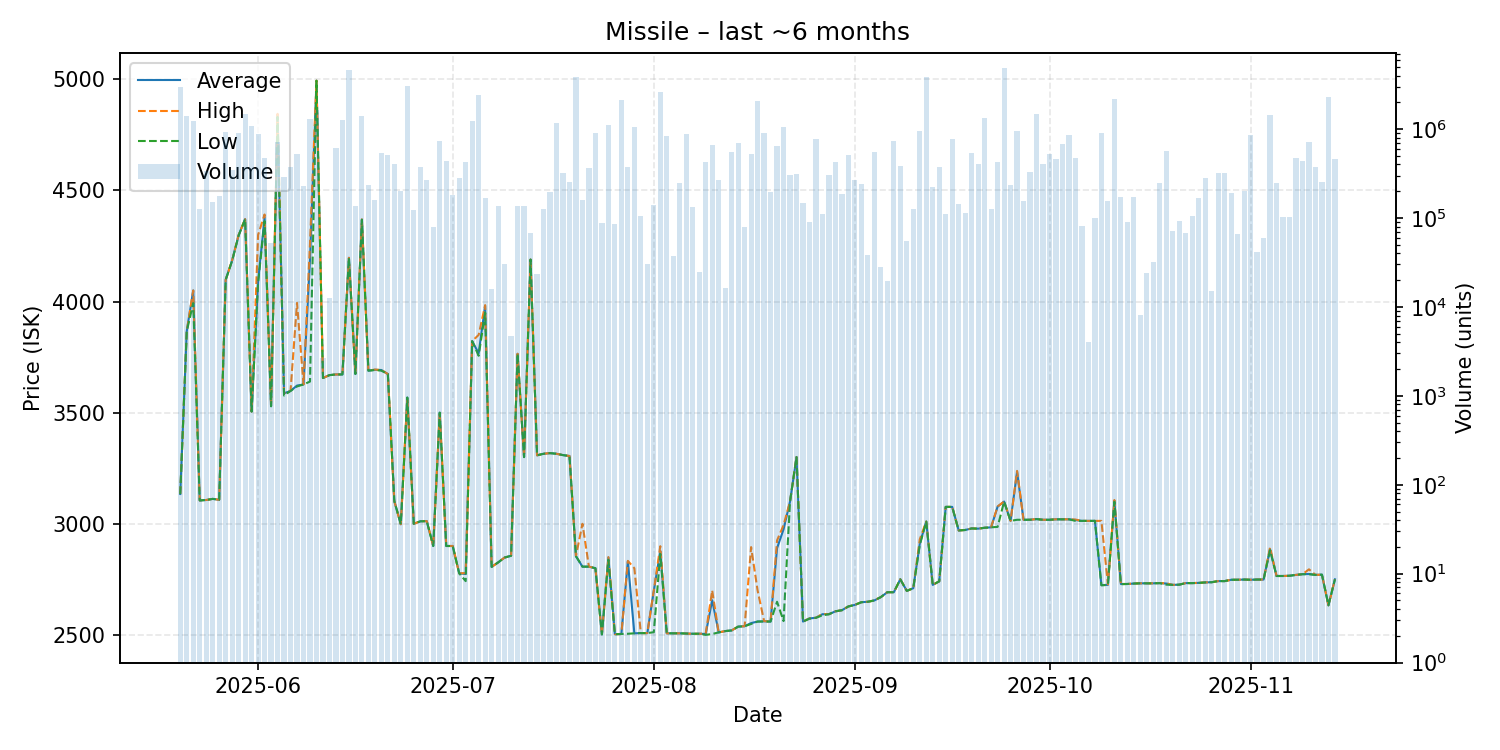

Source data for this figure (header and first rows):
date, average, highest, lowest, order_count, volume
2025-05-20, 3134, 3134, 3134, 6, 3006006
2025-05-21, 3866, 3867, 3866, 18, 1386023
2025-05-22, 4050, 4050, 3993, 16, 1231537
2025-05-23, 3105, 3105, 3105, 2, 125056
2025-05-24, 3107, 3107, 3107, 3, 333927
2025-05-25, 3112, 3112, 3112, 10, 151507
2025-05-26, 3108, 3108, 3108, 6, 174934
2025-05-27, 4098, 4098, 4098, 17, 928790
2025-05-28, 4185, 4186, 4184, 15, 347074
2025-05-29, 4299, 4300, 4297, 14, 902930
2025-05-30, 4371, 4371, 4371, 18, 1486670
2025-05-31, 3505, 3505, 3505, 7, 1081570
2025-06-01, 4090, 4300, 4085, 19, 878834
2025-06-02, 4379, 4392, 4362, 17, 473514
2025-06-03, 3529, 3529, 3529, 4, 52813
2025-06-04, 4834, 4845, 4831, 19, 716829
2025-06-05, 3587, 3588, 3577, 8, 291258
2025-06-06, 3598, 3598, 3598, 5, 373295
2025-06-07, 3622, 3994, 3618, 17, 518196
2025-06-08, 3627, 3627, 3627, 9, 226329
2025-06-09, 4188, 4260, 3640, 28, 1312036
2025-06-10, 4994, 4994, 4994, 18, 1657814
2025-06-11, 3656, 3656, 3656, 2, 2633
2025-06-12, 3669, 3669, 3669, 2, 12449
2025-06-13, 3672, 3672, 3672, 14, 609991
2025-06-14, 3672, 3672, 3672, 25, 1279352
2025-06-15, 4197, 4197, 4197, 37, 4573919
2025-06-16, 3674, 3674, 3674, 3, 138020
2025-06-17, 4369, 4370, 4368, 25, 1385452
2025-06-18, 3689, 3689, 3689, 12, 236599
2025-06-19, 3693, 3694, 3692, 10, 159605
2025-06-20, 3692, 3692, 3689, 17, 542310
2025-06-21, 3674, 3674, 3674, 14, 507079
2025-06-22, 3102, 3102, 3102, 15, 404467
2025-06-23, 2998, 2998, 2998, 7, 202206
2025-06-24, 3568, 3568, 3568, 36, 3013861
2025-06-25, 3000, 3000, 3000, 4, 123493
2025-06-26, 3011, 3011, 3011, 9, 371763
2025-06-27, 3012, 3012, 3012, 10, 265842
2025-06-28, 2900, 2900, 2900, 3, 78610
2025-06-29, 3500, 3500, 3500, 14, 740218
2025-06-30, 2900, 2900, 2900, 19, 441595
2025-07-01, 2900, 2900, 2900, 8, 182510
2025-07-02, 2777, 2777, 2777, 6, 284964
2025-07-03, 2774, 2778, 2742, 9, 427522
2025-07-04, 3822, 3822, 3822, 17, 1241147
2025-07-05, 3767, 3850, 3756, 49, 2434996
2025-07-06, 3980, 3984, 3950, 11, 165829
2025-07-07, 2806, 2806, 2806, 2, 15854
2025-07-08, 2826, 2826, 2826, 8, 136311
2025-07-09, 2848, 2848, 2848, 2, 30354
2025-07-10, 2856, 2856, 2856, 3, 4727
2025-07-11, 3765, 3765, 3765, 4, 137955
2025-07-12, 3300, 3300, 3300, 5, 136627
2025-07-13, 4189, 4189, 4189, 6, 68001
2025-07-14, 3308, 3308, 3308, 4, 23542
2025-07-15, 3315, 3315, 3315, 22, 125695
2025-07-16, 3318, 3318, 3318, 9, 195817
2025-07-17, 3315, 3315, 3315, 10, 1179370
2025-07-18, 3309, 3309, 3309, 9, 321830
... 119 more rows
